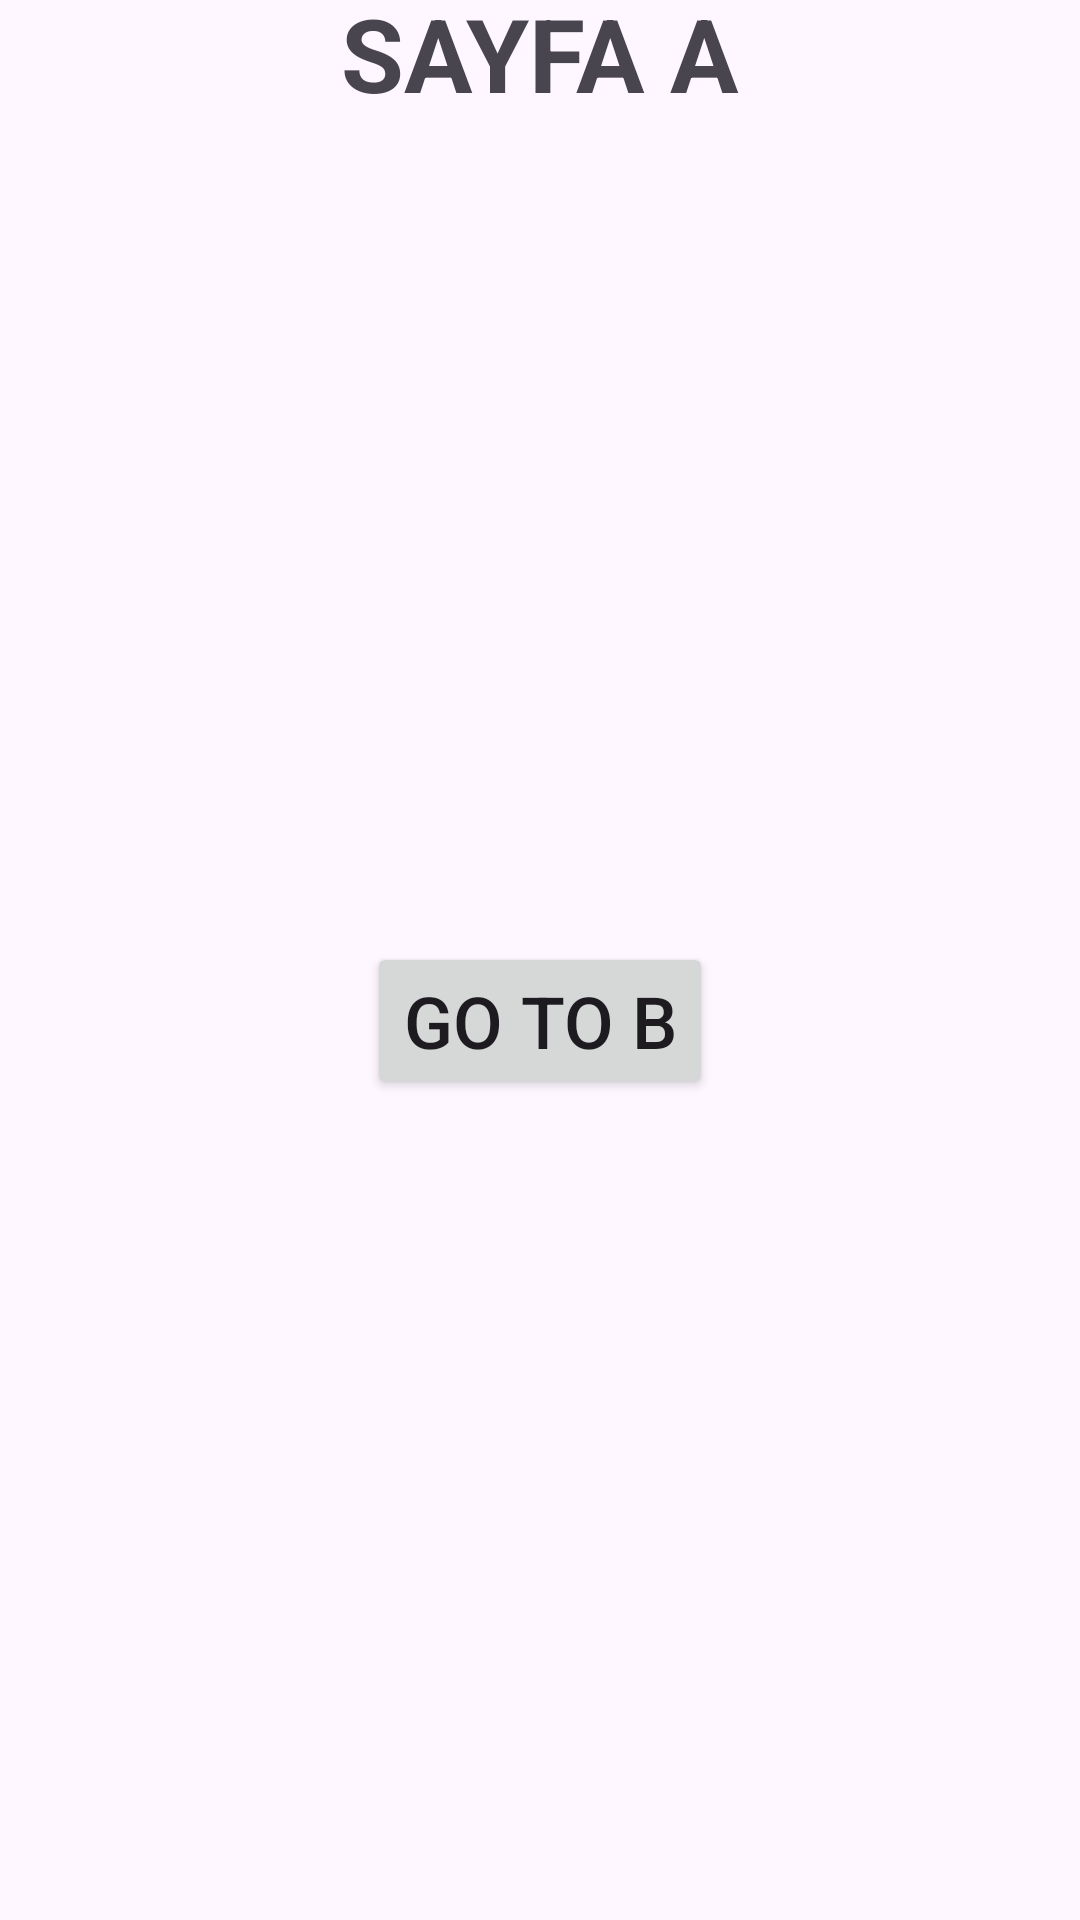

Reconstruct the res/layout file that produces this screen, plus the resources it refers to.
<!-- AndroidManifest.xml: application theme Theme.My4thTask -->
<!-- res/layout/fragment_sayfa.xml -->
<?xml version="1.0" encoding="utf-8"?>
<androidx.constraintlayout.widget.ConstraintLayout xmlns:android="http://schemas.android.com/apk/res/android"
    xmlns:app="http://schemas.android.com/apk/res-auto"
    xmlns:tools="http://schemas.android.com/tools"
    android:layout_width="match_parent"
    android:layout_height="match_parent"
    tools:context=".SayfaFragment" >

    <Button
        android:id="@+id/buttonBb2"
        android:layout_width="wrap_content"
        android:layout_height="wrap_content"
        android:text="Go to B"
        android:textSize="24sp"
        app:layout_constraintBottom_toBottomOf="parent"
        app:layout_constraintEnd_toEndOf="parent"
        app:layout_constraintHorizontal_bias="0.5"
        app:layout_constraintStart_toStartOf="parent"
        app:layout_constraintTop_toBottomOf="@+id/textView3"
        app:layout_constraintVertical_bias="0.5" />

    <TextView
        android:id="@+id/textView3"
        android:layout_width="wrap_content"
        android:layout_height="wrap_content"
        android:layout_marginBottom="600dp"
        android:text="SAYFA A"
        android:textSize="34sp"
        android:textStyle="bold"
        app:layout_constraintBottom_toBottomOf="parent"
        app:layout_constraintEnd_toEndOf="parent"
        app:layout_constraintStart_toStartOf="parent"
        app:layout_constraintTop_toTopOf="parent"
        app:layout_constraintVertical_bias="1.0" />
</androidx.constraintlayout.widget.ConstraintLayout>
<!-- resources referenced by this layout -->
<resources>
  <style name="Theme.My4thTask" parent="Base.Theme.My4thTask" />
  <style name="Base.Theme.My4thTask" parent="Theme.Material3.DayNight.NoActionBar">
          
          
      </style>
</resources>
